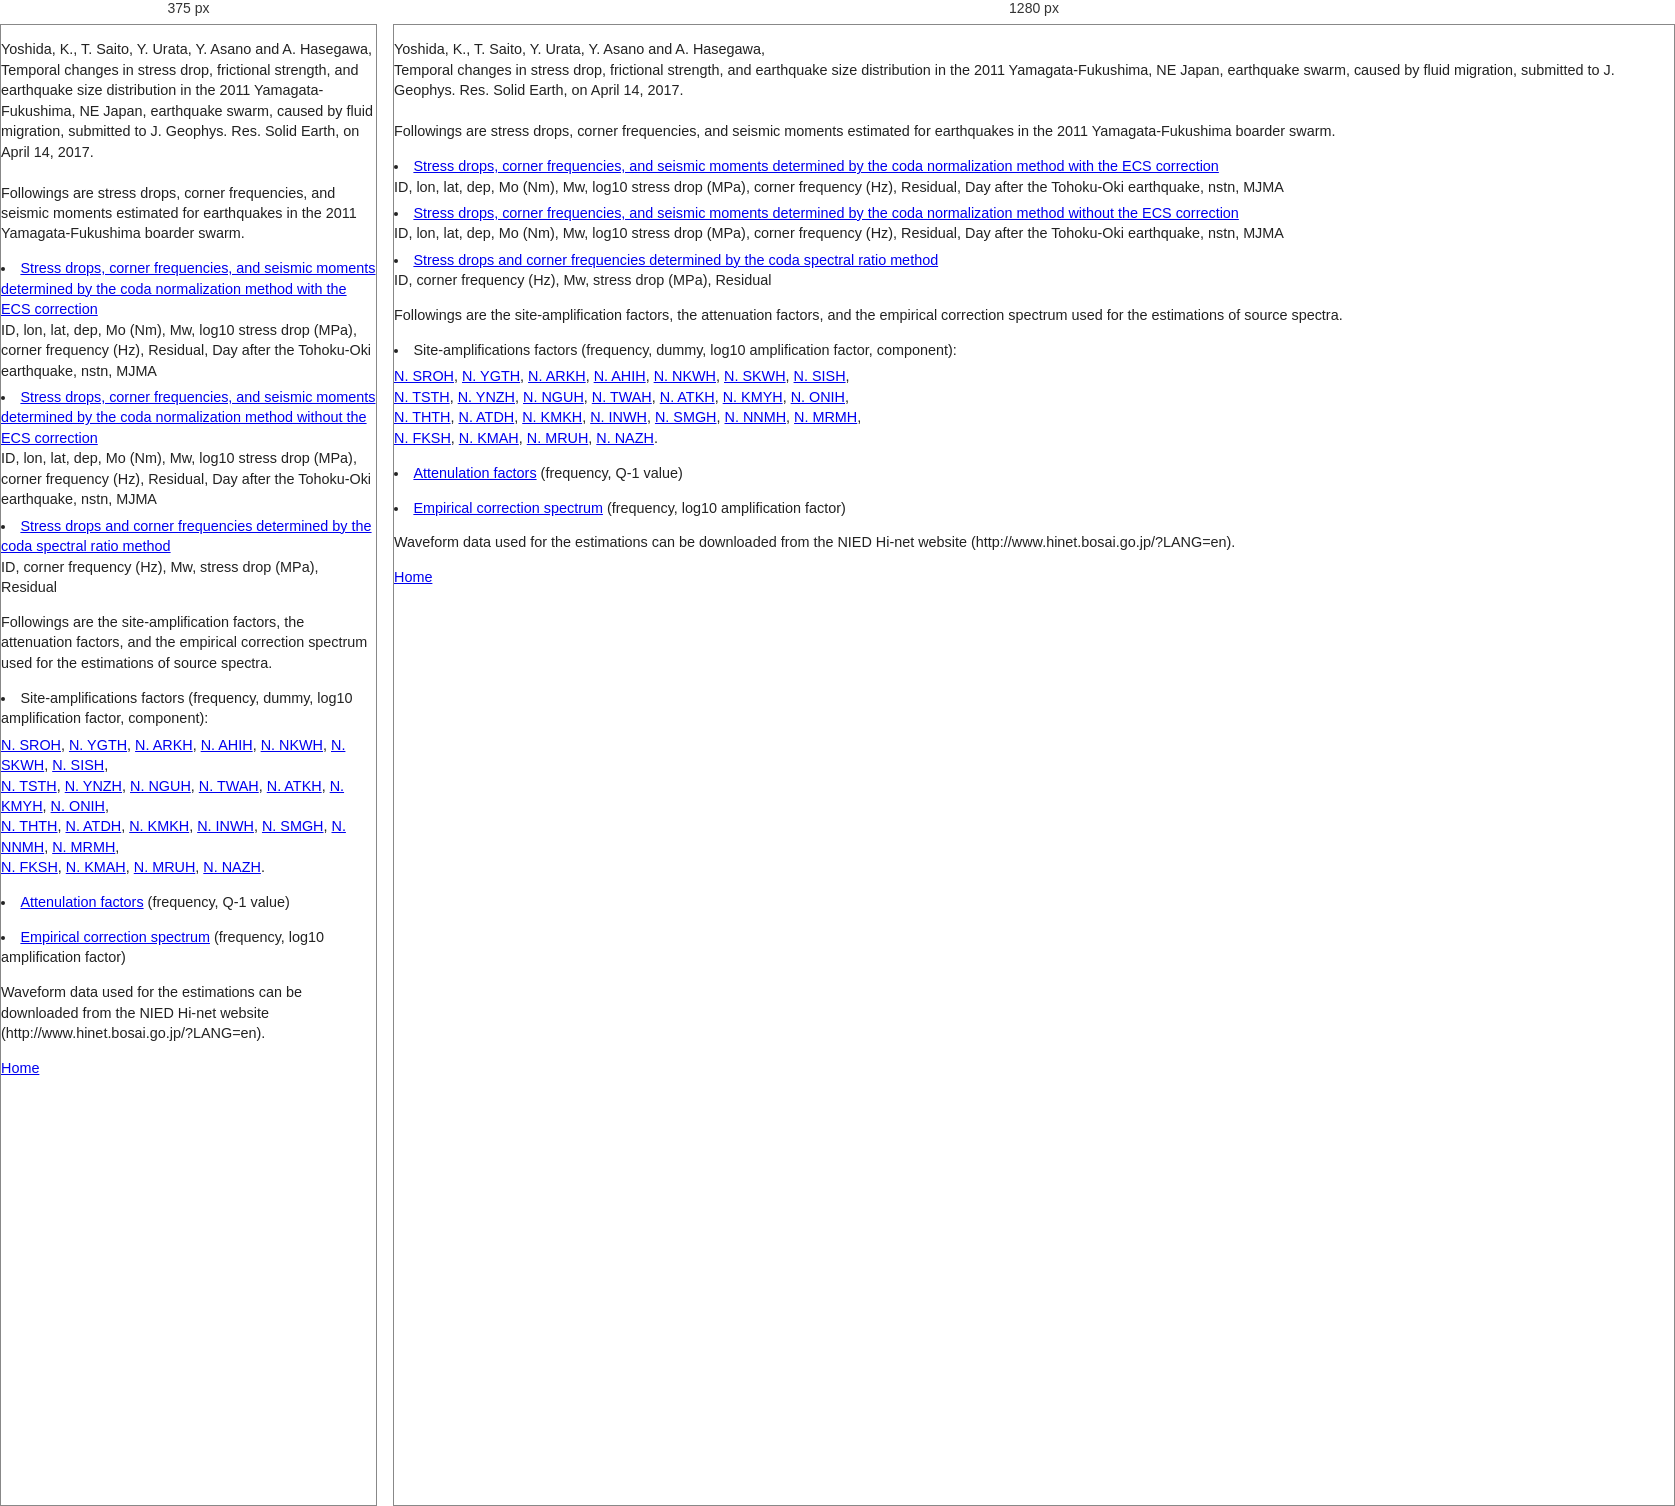
Rendered at 375 px and 1280 px, left to right.

<!-- file: index.html -->
<!DOCTYPE html PUBLIC "-//W3C//DTD HTML 4.01//EN" "http://www.w3.org/TR/html4/strict.dtd">
<html>
<HEAD>
<META http-equiv="Content-Type" content="text/html; charset=Shift_JIS">
<META http-equiv="Content-Style-Type" content="text/css">
<link rel="stylesheet" href="../../style1.css"type="text/css"> 
<TITLE>
Data
</TITLE></HEAD>
<body>
<p>
Yoshida, K., T. Saito, Y. Urata, Y. Asano and A. Hasegawa,<br> Temporal changes in stress drop, frictional strength, and earthquake size distribution in the 2011 Yamagata-Fukushima, NE Japan, earthquake swarm, caused by fluid migration, submitted to J. Geophys. Res. Solid Earth, on April 14, 2017.
<br><br>
Followings are stress drops, corner frequencies, and seismic moments estimated for earthquakes in the 2011 Yamagata-Fukushima boarder swarm.
<Li><a href="http://kyoshida0729.webcrow.jp/pub/JGR2017/result.dat">Stress drops, corner frequencies, and seismic moments determined by the coda normalization method with the ECS correction</a><br>
ID, lon, lat, dep, Mo (Nm), Mw, log10 stress drop (MPa), corner frequency (Hz), Residual, Day after the Tohoku-Oki earthquake,  nstn, MJMA 
<Li><a href="http://kyoshida0729.webcrow.jp/pub/JGR2017/result_noegf.dat">Stress drops, corner frequencies, and seismic moments determined by the coda normalization method without the ECS correction</a><br>
ID, lon, lat, dep, Mo (Nm), Mw, log10 stress drop (MPa), corner frequency (Hz), Residual, Day after the Tohoku-Oki earthquake,  nstn, MJMA 
<Li><a href="http://kyoshida0729.webcrow.jp/pub/JGR2017/result_ratio.dat">Stress drops and corner frequencies determined by the coda spectral ratio method</a><br>
ID, corner frequency (Hz), Mw, stress drop (MPa), Residual
</p>

<p>
Followings are the site-amplification factors, the attenuation factors, and the empirical correction spectrum used for the estimations of source spectra.
<Li>Site-amplifications factors (frequency, dummy, log10 amplification factor, component):</Li>
<a href="site-amp_N.SROH2.out">N. SROH</a>,
<a href="site-amp_N.YGTH2.out">N. YGTH</a>,
<a href="site-amp_N.ARKH2.out">N. ARKH</a>,
<a href="site-amp_N.AHIH2.out">N. AHIH</a>,
<a href="site-amp_N.NKWH2.out">N. NKWH</a>,
<a href="site-amp_N.SKWH2.out">N. SKWH</a>,
<a href="site-amp_N.SISH2.out">N. SISH</a>,
<br>
<a href="site-amp_N.TSTH2.out">N. TSTH</a>,
<a href="site-amp_N.YNZH2.out">N. YNZH</a>,
<a href="site-amp_N.NGUH2.out">N. NGUH</a>,
<a href="site-amp_N.TWAH2.out">N. TWAH</a>,
<a href="site-amp_N.ATKH2.out">N. ATKH</a>,
<a href="site-amp_N.KMYH2.out">N. KMYH</a>,
<a href="site-amp_N.ONIH2.out">N. ONIH</a>,
<br>
<a href="site-amp_N.THTH2.out">N. THTH</a>,
<a href="site-amp_N.ATDH2.out">N. ATDH</a>,
<a href="site-amp_N.KMKH2.out">N. KMKH</a>,
<a href="site-amp_N.INWH2.out">N. INWH</a>,
<a href="site-amp_N.SMGH2.out">N. SMGH</a>,
<a href="site-amp_N.NNMH2.out">N. NNMH</a>,
<a href="site-amp_N.MRMH2.out">N. MRMH</a>,
<br>
<a href="site-amp_N.FKSH2.out">N. FKSH</a>,
<a href="site-amp_N.KMAH2.out">N. KMAH</a>,
<a href="site-amp_N.NYOH2.out">N. MRUH</a>,
<a href="site-amp_N.MRUH2.out">N. NAZH</a>.
</p>
<p>
<Li><a href="qinv2b.dat">Attenulation factors</a> (frequency, Q-1 value)</Li>
</p>
<p>
<Li><a href="ecs.out">Empirical correction spectrum</a> (frequency, log10 amplification factor)</Li>
</p>
<p>
Waveform data used for the estimations can be downloaded from the NIED Hi-net website (http://www.hinet.bosai.go.jp/?LANG=en).
</p>
<p>
<a href="http://kyoshida0729.webcrow.jp/">Home</a>
</p>
</body>
</html>



/* @media block from style1.css */
@media screen and (max-width: 700px) {
  .page {
    display: block;
  }

  .sidebar {
    width: auto;
  }

  .content {
    padding: 0 12px;
  }

  .profile-photo {
    float: none;
    display: block;
    height: auto;
    max-width: 80%;
    margin: 20px auto;
  }
}